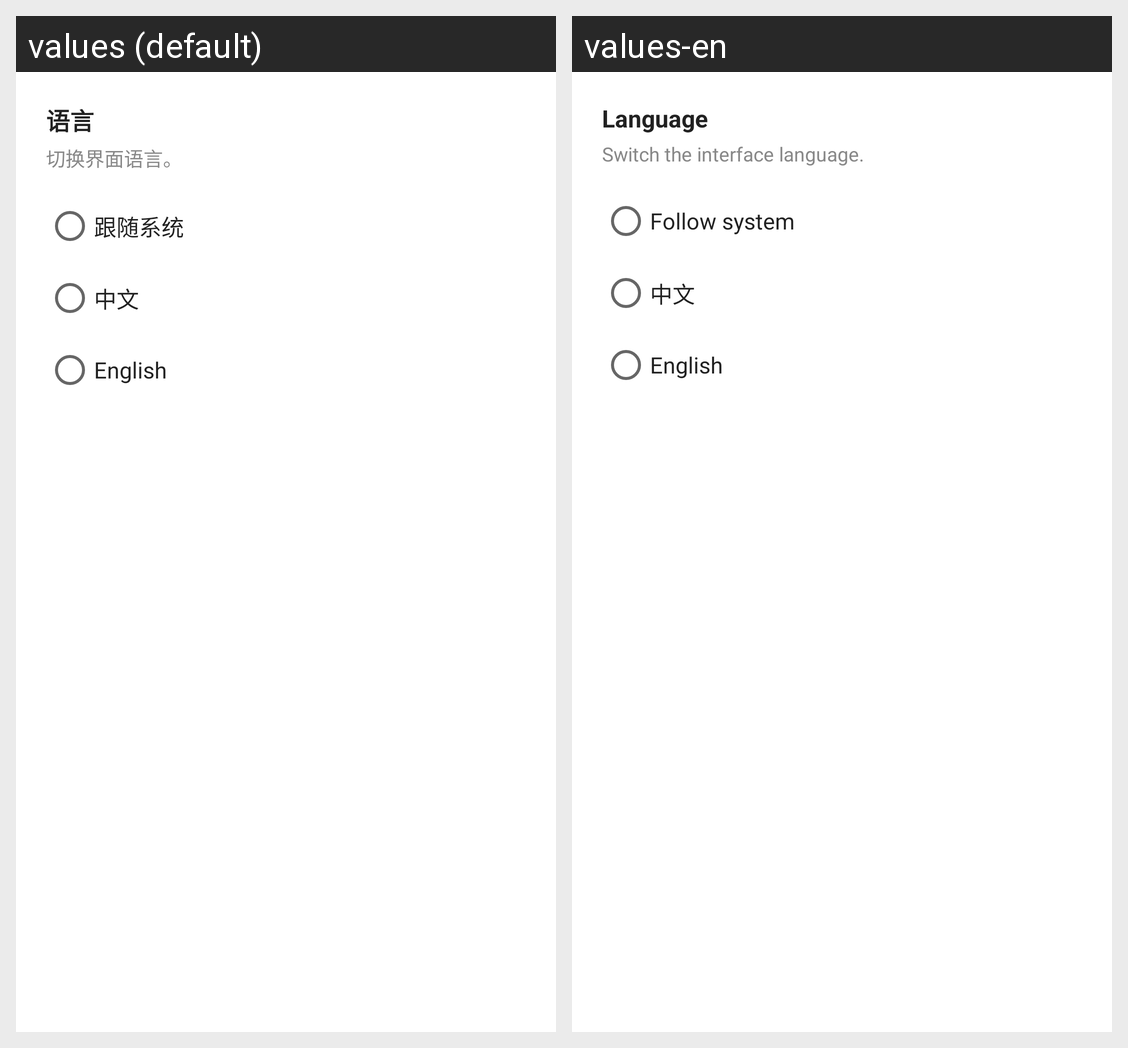

Strings drawn on this Android screen and how each of the app's shown locales translates them:
Android screen res/layout/panel_language.xml rendered under 2 locales, left to right: values (default), values-en. Device: Nexus 5 (rendered at 1080×1920; each locale shown at half size, 540×960, under a caption strip naming it); theme AppTheme.
Strings drawn on this screen, with the default value and each locale's value (text and hints the layout hard-codes, and strings that could not be matched under every locale, appear in the picture but are not listed):

settings_language_title
  values: 语言
  values-en: Language

language_hint
  values: 切换界面语言。
  values-en: Switch the interface language.

language_follow_system
  values: 跟随系统
  values-en: Follow system

language_chinese
  values: 中文
  values-en: 中文

language_english
  values: English
  values-en: English
